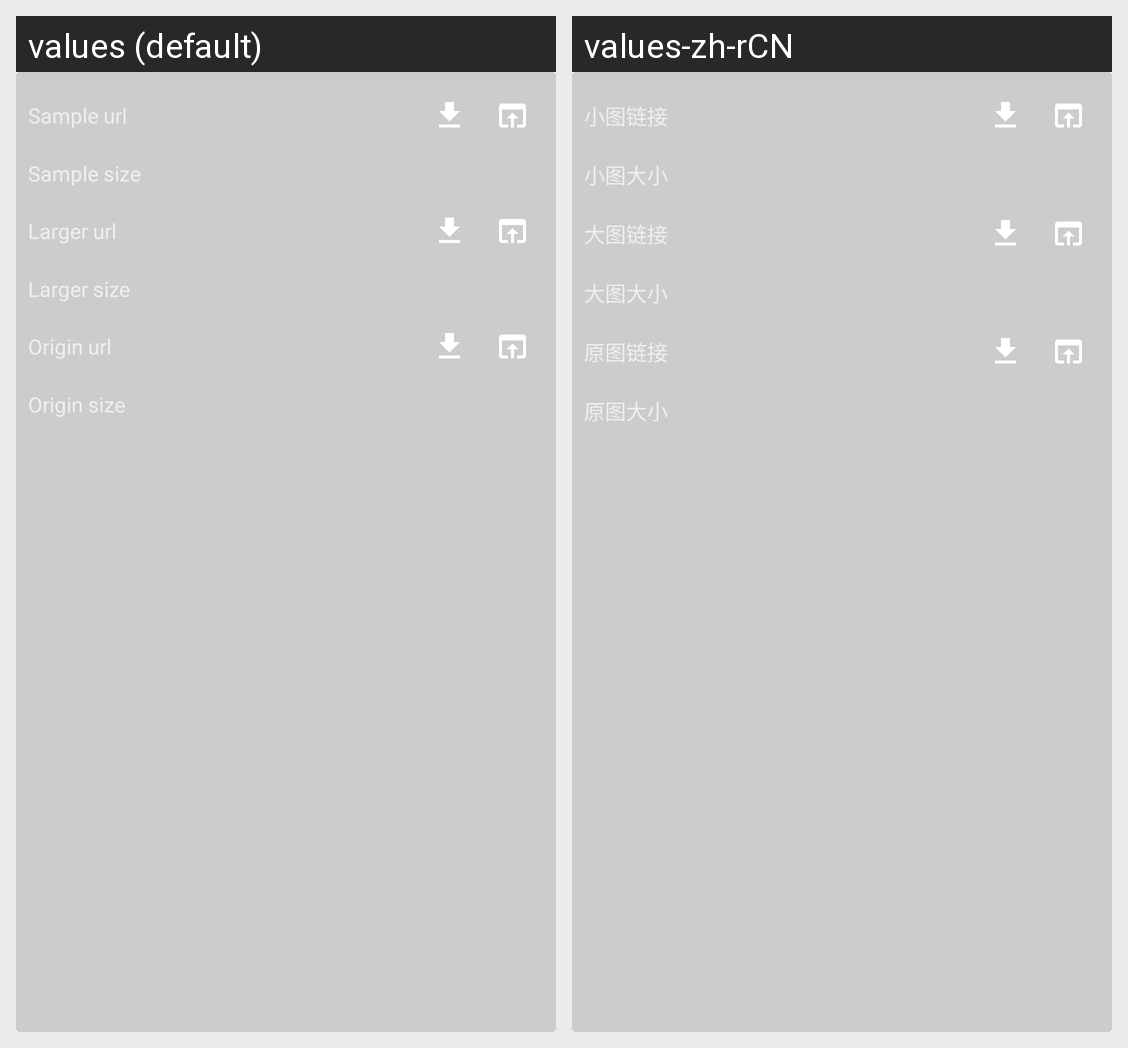

Locale-by-locale string values for the Android screen shown in this grid:
Android screen res/layout/layout_details_info_url.xml rendered under 2 locales, left to right: values (default), values-zh-rCN. Device: Nexus 5 (rendered at 1080×1920; each locale shown at half size, 540×960, under a caption strip naming it); theme MoeTheme.
Strings drawn on this screen, with the default value and each locale's value (text and hints the layout hard-codes, and strings that could not be matched under every locale, appear in the picture but are not listed):

post_stats_sample_url
  values: Sample url
  values-zh-rCN: 小图链接

post_stats_sample_size
  values: Sample size
  values-zh-rCN: 小图大小

post_stats_larger_url
  values: Larger url
  values-zh-rCN: 大图链接

post_stats_larger_size
  values: Larger size
  values-zh-rCN: 大图大小

post_stats_origin_url
  values: Origin url
  values-zh-rCN: 原图链接

post_stats_origin_size
  values: Origin size
  values-zh-rCN: 原图大小
